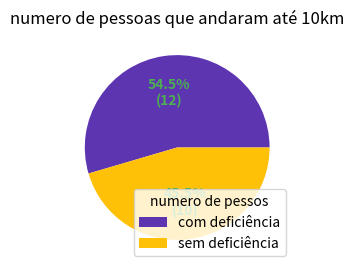

Write the Python code that produced this figure.
#------------Numero de pessoas que passaram por uma km específica----------#
import matplotlib.pyplot as plt
import numpy as np
cDef=12#criar função para computar numero de pessoas com defiencia que passaram por km(x)
sDef=10#idem pra pessoas sem def

fig,ax=plt.subplots(figsize=(6,3),subplot_kw=dict(aspect='equal'))

segmentos=[cDef,sDef]
grupos=['com deficiência','sem deficiência']
cores=['#5e35b1','#ffc107']

def func(pct,allvals):
	absolute=int(pct/100.*np.sum(allvals))
	return "{:.1f}%\n({:d})".format(pct,absolute)
wedges, texts, autotexts=ax.pie(segmentos,autopct=lambda pct: func(pct,segmentos),
	textprops=dict(color='#4caf50'),colors=cores)

ax.legend(wedges, grupos,
	title='numero de pessos',
	loc='lower right',
	bbox_to_anchor=(1,0))
plt.setp(autotexts,weight='bold')

'''
plt.pie(segmentos,
	labels=grupos,
	startangle=90,
	shadow=True,
	autopct='%1.1f')
'''
ax.set_title('numero de pessoas que andaram até 10km')
#plt.legend()
plt.show()
